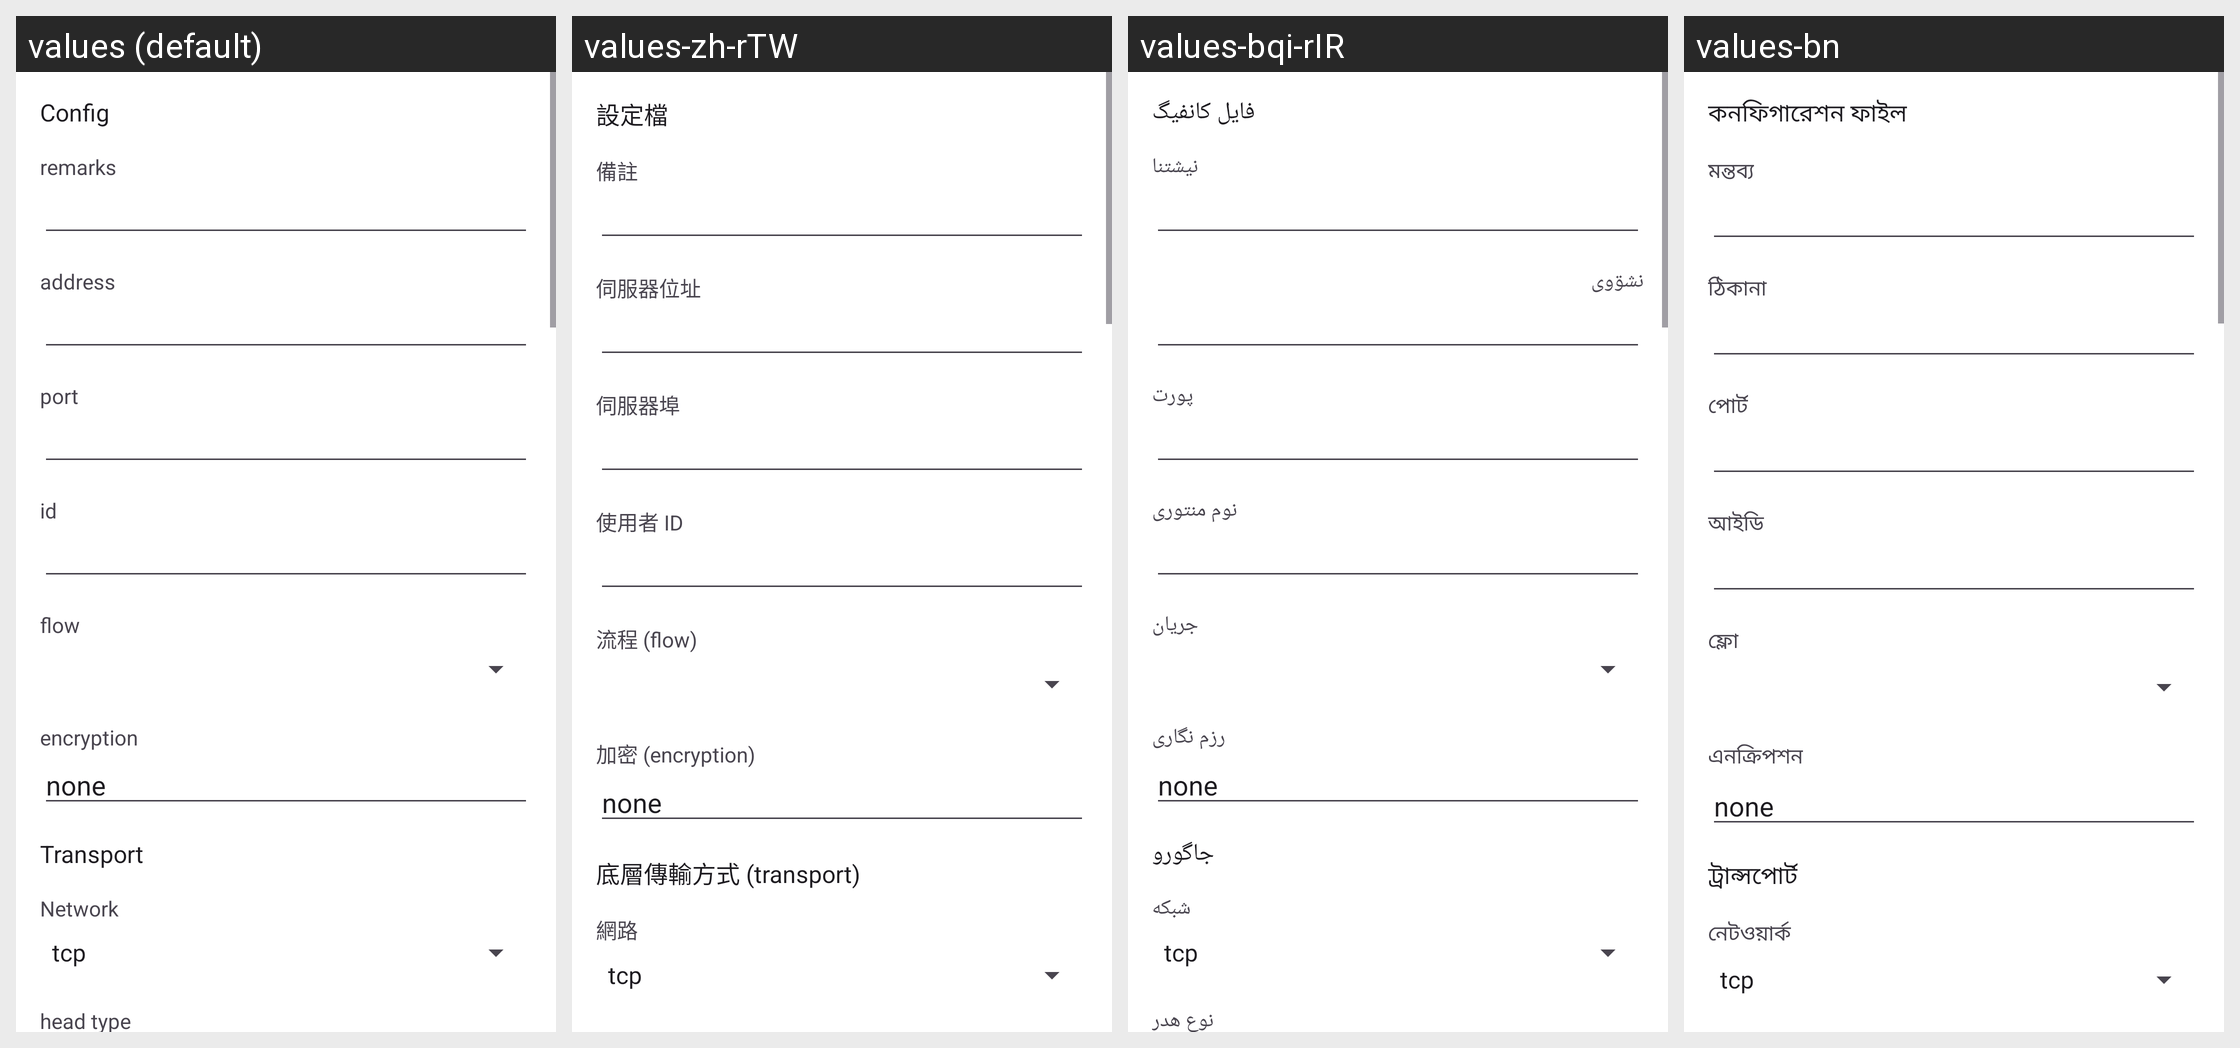

Strings drawn on this Android screen and how each of the app's shown locales translates them:
Android screen res/layout/activity_server_vless.xml rendered under 4 locales, left to right: values (default), values-zh-rTW, values-bqi-rIR, values-bn. Device: Nexus 5 (rendered at 1080×1920; each locale shown at half size, 540×960, under a caption strip naming it); theme AppThemeDayNight.NoActionBar.
Other locales in the repository, not shown: values-ar, values-fa, values-ru, values-vi, values-zh-rCN.
Strings drawn on this screen, with the default value and each locale's value (text and hints the layout hard-codes, and strings that could not be matched under every locale, appear in the picture but are not listed):

server_lab_id
  values: id
  values-zh-rTW: 使用者 ID
  values-bqi-rIR: نوم منتوری
  values-bn: আইডি

server_lab_flow
  values: flow
  values-zh-rTW: 流程 (flow)
  values-bqi-rIR: جریان
  values-bn: ফ্লো

server_lab_encryption
  values: encryption
  values-zh-rTW: 加密 (encryption)
  values-bqi-rIR: رزم نگاری
  values-bn: এনক্রিপশন

title_server
  values: Config
  values-zh-rTW: 設定檔
  values-bqi-rIR: فایل کانفیگ
  values-bn: কনফিগারেশন ফাইল

server_lab_remarks
  values: remarks
  values-zh-rTW: 備註
  values-bqi-rIR: نیشتنا
  values-bn: মন্তব্য

server_lab_address3
  values: address
  values-zh-rTW: 伺服器位址
  values-bqi-rIR: نشۊوی
  values-bn: ঠিকানা

server_lab_port3
  values: port
  values-zh-rTW: 伺服器埠
  values-bqi-rIR: پورت
  values-bn: পোর্ট

server_lab_more_function
  values: Transport
  values-zh-rTW: 底層傳輸方式 (transport)
  values-bqi-rIR: جاگورو
  values-bn: ট্রান্সপোর্ট

server_lab_network
  values: Network
  values-zh-rTW: 網路
  values-bqi-rIR: شبکه
  values-bn: নেটওয়ার্ক
